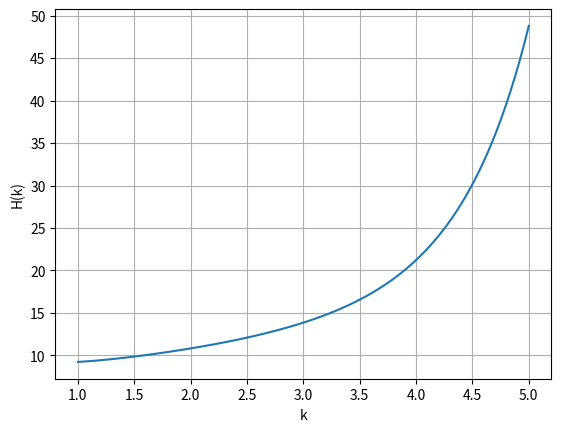

Python code for this plot:
import numpy as np
import matplotlib.pyplot as plt


def H():
    from scipy.special import gamma
    k = np.linspace(1, 5, 100)
    s_sum_x = np.arange(1, max(k) - 1)
    sum_s = np.sum(1 / s_sum_x - 0.577)
    res = 1 / np.log(2) * (k + np.log(2000 / 30) + gamma(k) + (k + 1) * sum_s)
    plt.plot(k, res)
    plt.grid()
    plt.xlabel('k')
    plt.ylabel('H(k)')
    plt.show()

H()